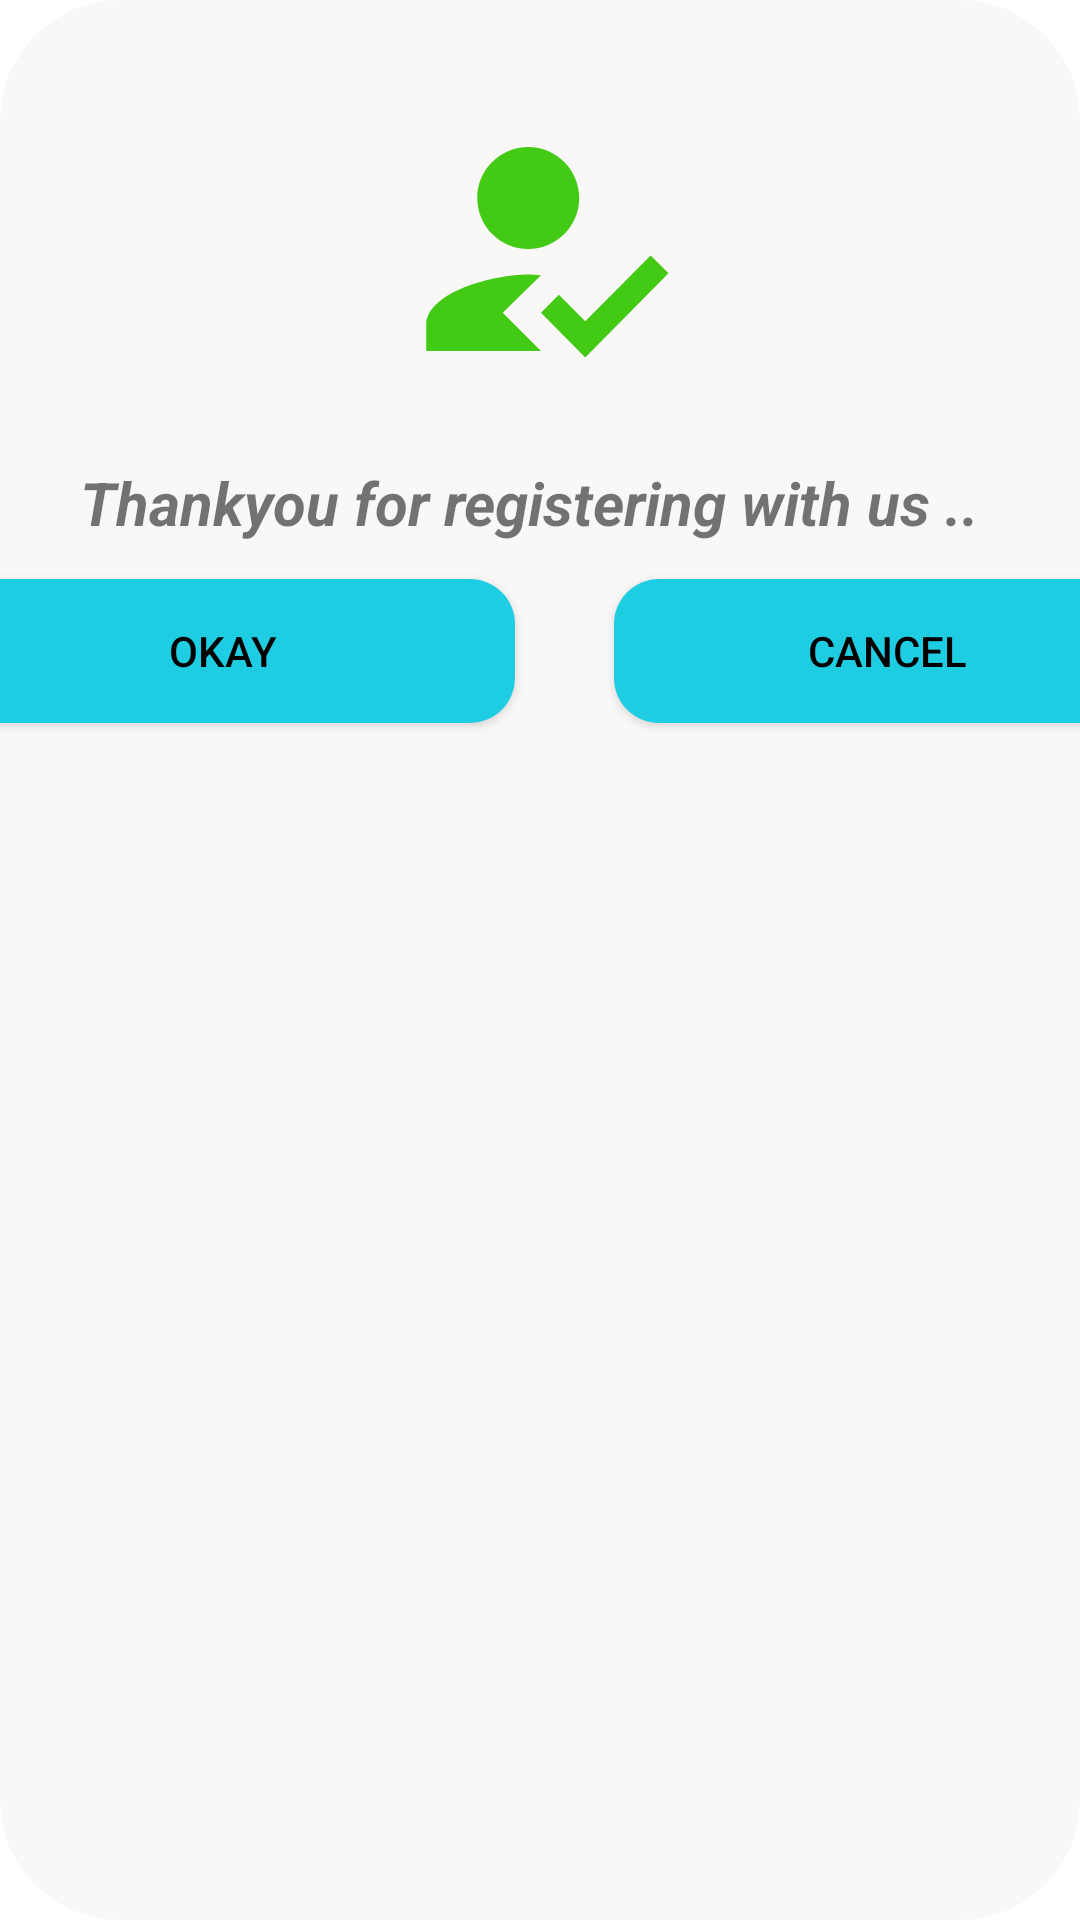

Produce the Android XML layout that renders to this screen, including the resource entries it uses.
<!-- AndroidManifest.xml: application theme Theme.ServPro -->
<!-- res/layout/dialogbox_layout.xml -->
<?xml version="1.0" encoding="utf-8"?>
<androidx.constraintlayout.widget.ConstraintLayout xmlns:android="http://schemas.android.com/apk/res/android"
    xmlns:app="http://schemas.android.com/apk/res-auto"
    xmlns:tools="http://schemas.android.com/tools"
    android:layout_width="match_parent"
    android:layout_height="wrap_content"
    android:background="@drawable/dialog_background"
    android:backgroundTint="#FAF7F7">

    <ImageView
        android:id="@+id/imageView2"
        android:layout_width="119dp"
        android:layout_height="102dp"
        android:layout_marginTop="32dp"
        android:orientation="horizontal"
        app:layout_constraintEnd_toEndOf="parent"
        app:layout_constraintStart_toStartOf="parent"
        app:layout_constraintTop_toTopOf="parent"
        app:srcCompat="@drawable/ic_baseline_how_to_reg_24" />

    <TextView
        android:id="@+id/textView3"
        android:layout_width="wrap_content"
        android:layout_height="wrap_content"
        android:layout_marginTop="20dp"
        android:text="@string/thnk_reg"
        android:textSize="20sp"
        android:textStyle="bold|italic"
        app:layout_constraintEnd_toEndOf="parent"
        app:layout_constraintHorizontal_bias="0.447"
        app:layout_constraintStart_toStartOf="parent"
        app:layout_constraintTop_toBottomOf="@+id/imageView2" />

    <Button
        android:id="@+id/okayButton"
        android:layout_width="195dp"
        android:layout_height="48dp"
        android:layout_marginStart="3dp"
        android:layout_marginTop="12dp"
        android:layout_marginEnd="29dp"
        android:background="@drawable/input_bg"
        android:text="okay"
        android:textColor="@color/black"
        android:textSize="14sp"
        app:layout_constraintEnd_toStartOf="@+id/cancelButton"
        app:layout_constraintStart_toStartOf="parent"
        app:layout_constraintTop_toBottomOf="@+id/textView3" />

    <Button
        android:id="@+id/cancelButton"
        android:layout_width="182dp"
        android:layout_height="48dp"
        android:layout_marginStart="4dp"
        android:layout_marginTop="12dp"
        android:background="@drawable/input_bg"
        android:text="Cancel"
        android:textColor="@color/black"
        android:textSize="14sp"
        app:layout_constraintEnd_toEndOf="parent"
        app:layout_constraintHorizontal_bias="0.906"
        app:layout_constraintStart_toEndOf="@+id/okayButton"
        app:layout_constraintTop_toBottomOf="@+id/textView3" />
</androidx.constraintlayout.widget.ConstraintLayout>
<!-- resources referenced by this layout -->
<resources>
  <color name="black">#FF000000</color>
  <!-- drawable dialog_background (drawable) -->
  <?xml version="1.0" encoding="utf-8"?>
      <shape xmlns:android="http://schemas.android.com/apk/res/android">
  <solid android:color="@color/white"/>
  <corners android:radius="40dp"/>
      </shape>
  <!-- drawable ic_baseline_how_to_reg_24 (drawable) -->
  <vector android:height="24dp" android:tint="#42CA14"
      android:viewportHeight="24" android:viewportWidth="24"
      android:width="24dp" xmlns:android="http://schemas.android.com/apk/res/android">
      <path android:fillColor="@android:color/white"
          android:fillType="evenOdd" android:pathData="M9,17l3,-2.94c-0.39,-0.04 -0.68,-0.06 -1,-0.06 -2.67,0 -8,1.34 -8,4v2h9l-3,-3zM11,12c2.21,0 4,-1.79 4,-4s-1.79,-4 -4,-4 -4,1.79 -4,4 1.79,4 4,4"/>
      <path android:fillColor="@android:color/white"
          android:fillType="evenOdd" android:pathData="M15.47,20.5L12,17l1.4,-1.41 2.07,2.08 5.13,-5.17 1.4,1.41z"/>
  </vector>
  <!-- drawable input_bg (drawable) -->
  <?xml version="1.0" encoding="utf-8"?>
  <shape xmlns:android="http://schemas.android.com/apk/res/android" android:shape="rectangle">
      <solid android:color="#1FCDE3"/>
  <corners android:radius="15dp"/>
  
  </shape>
  <string name="thnk_reg">Thankyou for registering with us ..</string>
  <style name="Theme.ServPro" parent="Theme.MaterialComponents.DayNight.DarkActionBar">
          
          <item name="colorPrimary">#1FCDE3</item>
          <item name="colorPrimaryVariant">#1FCDE3</item>
          <item name="colorOnPrimary">@color/white</item>
          
          <item name="colorSecondary">@color/teal_200</item>
          <item name="colorSecondaryVariant">@color/teal_700</item>
          <item name="colorOnSecondary">@color/black</item>
          
          <item name="android:statusBarColor" tools:targetApi="l">?attr/colorPrimaryVariant</item>
          
          <item name="android:windowAnimationStyle">@style/animation</item>
      </style>
  <color name="white">#FFFFFFFF</color>
  <color name="teal_200">#FF03DAC5</color>
  <color name="teal_700">#FF018786</color>
  <style name="animation">
          <item name="android:windowEnterAnimation">@android:anim/fade_in</item>
          <item name="android:windowExitAnimation">@android:anim/fade_out</item>
      </style>
</resources>
